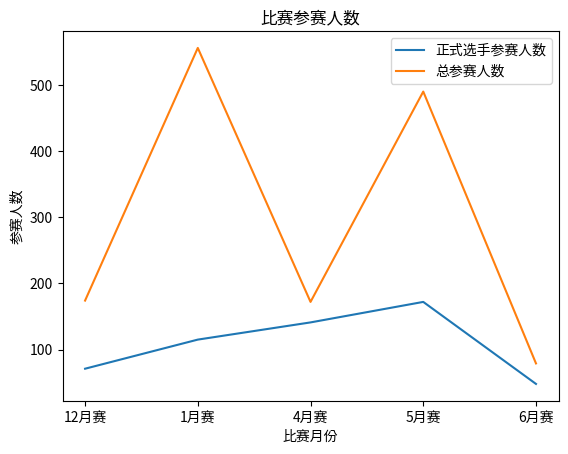

The matplotlib source for this figure:


import pandas as pd
import matplotlib.pyplot as plt

data = {'正式选手参赛人数': [71, 115, 141, 172, 48], '总参赛人数': [174, 556, 172, 490, 79]}
df = pd.DataFrame(data)
df.index = ['12月赛', '1月赛', '4月赛', '5月赛', '6月赛']

plt.plot(df.index, df['正式选手参赛人数'], label='正式选手参赛人数')
plt.plot(df.index, df['总参赛人数'], label='总参赛人数')

plt.xlabel('比赛月份')
plt.ylabel('参赛人数')
plt.title('比赛参赛人数')

plt.legend()
plt.savefig("g.png")
